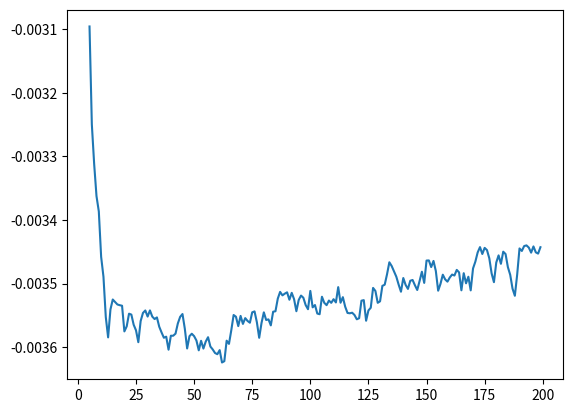

The script that saved this image:
import numpy as np
import matplotlib.pyplot as plt

lambd = 1
n     = 1000
X     = np.random.exponential(1/lambd, size=n)
m     = np.arange(5,200) # Number of bins
J     = np.zeros((195))

for i in range(0,195):
  hist,bins = np.histogram(X,bins=m[i])
  h = n/m[i]
  J[i] = 2/((n-1)*h)-((n+1)/((n-1)*h))*np.sum((hist/n)**2)

plt.plot(m,J);
plt.show()
